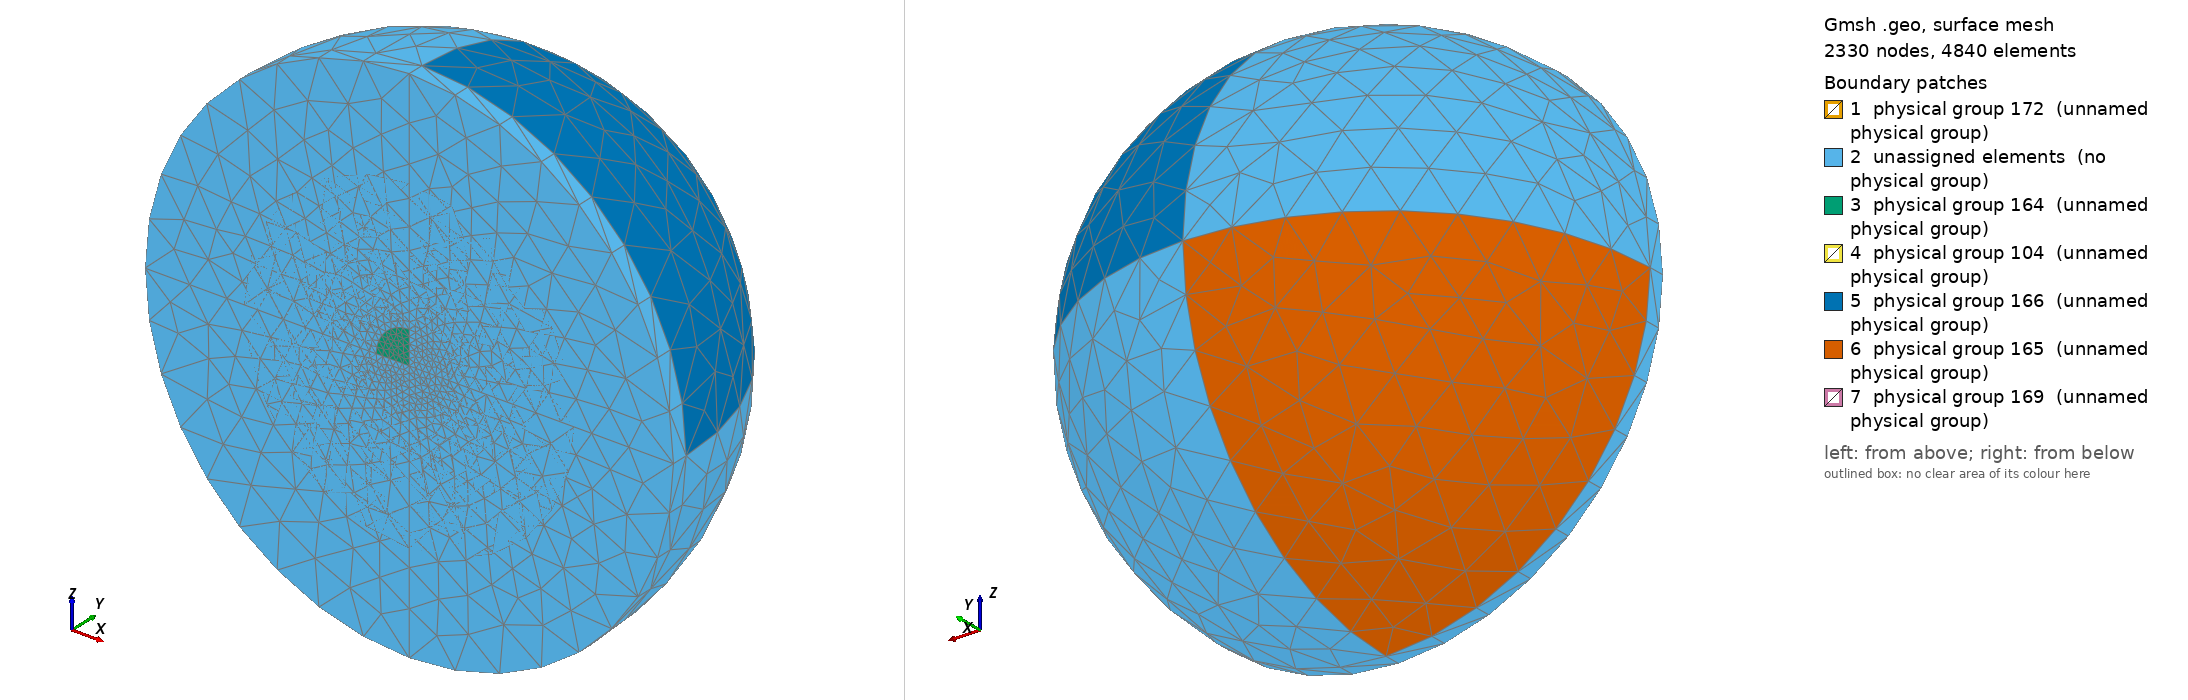

Gmsh geometry script, surface-meshed: 2330 nodes, 4840 surface elements. Boundary patches (legend numbers): 1 physical group 172 (unnamed physical group), 2 unassigned elements (no physical group), 3 physical group 164 (unnamed physical group), 4 physical group 104 (unnamed physical group), 5 physical group 166 (unnamed physical group), 6 physical group 165 (unnamed physical group), 7 physical group 169 (unnamed physical group). Left view from above one corner, right view from below the opposite corner. Legend entries are the model's physical surfaces; 'unassigned elements' are surfaces in no physical group. The drawing asked Gmsh for element sizes between 1% and 20% of the model's largest extent; the script's own settings can give other sizes.

=== slice_saline_model.geo (drawn) ===
Mesh.Algorithm = 5;

Function Roi

  pcenterdome = newp; Point(pcenterdome) = {x,  y,  z,  lcar1} ;
  pcenterslice = newp; Point(pcenterslice) = {x,  y-h,  z,  lcar1} ;
  proislice1 = newp; Point(proislice1) = {x+rs,y-h,  z,  lcar1} ;
  proislice4 = newp; Point(proislice4) = {x,  y-h,  z-rs,  lcar1} ;
  proislice2 = newp; Point(proislice2) = {x,  y-h,  z+rs,lcar1} ;
  proislice3 = newp; Point(proislice3) = {x-rs,y-h,  z,  lcar1} ;
  proidome1 = newp; Point(proidome1) = {x+rs,y,  z,  lcar1} ;
  proidome4 = newp; Point(proidome4) = {x,  y,  z-rs,  lcar1} ;
  proidome2 = newp; Point(proidome2) = {x,  y,  z+rs,lcar1} ;
  proidome3 = newp; Point(proidome3) = {x-rs,y,  z,  lcar1} ;
  
  croidome1 = newreg; Circle(croidome1) = {proidome1,pcenterdome,proidome2};
  croidome2 = newreg; Circle(croidome2) = {proidome2,pcenterdome,proidome3};
  croidome3 = newreg; Circle(croidome3) = {proidome3,pcenterdome,proidome4};
  croidome4 = newreg; Circle(croidome4) = {proidome4,pcenterdome,proidome1};
  croislice1 = newreg; Circle(croislice1) = {proislice1,pcenterslice,proislice2};
  croislice2 = newreg; Circle(croislice2) = {proislice2,pcenterslice,proislice3};
  croislice3 = newreg; Circle(croislice3) = {proislice3,pcenterslice,proislice4};
  croislice4 = newreg; Circle(croislice4) = {proislice4,pcenterslice,proislice1};
  
  lroidome1 = newl; Line(lroidome1) = {pcenterdome, proidome1};
  lroidome2 = newl; Line(lroidome2) = {pcenterdome, proidome2};
  lroidome3 = newl; Line(lroidome3) = {pcenterdome, proidome3};
  lroidome4 = newl; Line(lroidome4) = {pcenterdome, proidome4};
  lroislice1 = newl; Line(lroislice1) = {proislice1, pcenterslice};
  lroislice2 = newl; Line(lroislice2) = {proislice2, pcenterslice};
  lroislice3 = newl; Line(lroislice3) = {proislice3, pcenterslice};
  lroislice4 = newl; Line(lroislice4) = {proislice4, pcenterslice};
  lroids1 = newl; Line(lroids1) = {proislice1, proidome1};
  lroids2 = newl; Line(lroids2) = {proislice2, proidome2};
  lroids3 = newl; Line(lroids3) = {proislice3, proidome3};
  lroids4 = newl; Line(lroids4) = {proislice4, proidome4};
  
  llroidome1 = newll; Line Loop(llroidome1) = {lroidome1, croidome1, -lroidome2}; Plane Surface(newreg) = {llroidome1};
  llroidome2 = newll; Line Loop(llroidome2) = {lroidome2, croidome2, -lroidome3}; Plane Surface(newreg) = {llroidome2};
  llroidome3 = newll; Line Loop(llroidome3) = {lroidome3, croidome3, -lroidome4}; Plane Surface(newreg) = {llroidome3};
  llroidome4 = newll; Line Loop(llroidome4) = {lroidome4, croidome4, -lroidome1}; Plane Surface(newreg) = {llroidome4};
  llroids1 = newll; Line Loop(llroids1) = {croidome1, lroids1, -croislice1, -lroids2};   Ruled Surface(newreg) = {llroids1};
  llroids2 = newll; Line Loop(llroids2) = {croidome2, lroids2, -croislice2, -lroids3};   Ruled Surface(newreg) = {llroids2};
  llroids3 = newll; Line Loop(llroids3) = {croidome3, lroids3, -croislice3, -lroids4};  Ruled Surface(newreg) = {llroids3};
  llroids4 = newll; Line Loop(llroids4) = {croidome4, lroids4, -croislice4, -lroids1};  Ruled Surface(newreg) = {llroids4};
  llroislice1 = newll; Line Loop(llroislice1) = {lroislice2, croislice1, -lroislice1}; Ruled Surface(newreg) = {llroislice1};
  llroislice2 = newll; Line Loop(llroislice2) = {lroislice3, croislice2, -lroislice2}; Ruled Surface(newreg) = {llroislice2};
  llroislice3 = newll; Line Loop(llroislice3) = {lroislice4, croislice3, -lroislice3}; Ruled Surface(newreg) = {llroislice3};
  llroislice4 = newll; Line Loop(llroislice4) = {lroislice1, croislice4, -lroislice4}; Ruled Surface(newreg) = {llroislice4};
Return

Function MakeDome

  pdomepeak = newp; Point(pdomepeak) = {x,  y+r,z,  lcar3} ;
  pdomebase1 = newp; Point(pdomebase1) = {x+r,y,  z,  lcar3} ;
  pdomebase2 = newp; Point(pdomebase2) = {x,  y,  z+r,lcar3} ;
  pdomebase3 = newp; Point(pdomebase3) = {x-r,y,  z,  lcar3} ;
  pdomebase4 = newp; Point(pdomebase4) = {x,  y,  z-r,lcar3} ;
  pslicebase1 = newp; Point(pslicebase1) = {x+r,y-h,  z,  lcar3} ;
  pslicebase4 = newp; Point(pslicebase4) = {x,  y-h,  z-r,  lcar3} ;
  pslicebase2 = newp; Point(pslicebase2) = {x,  y-h,  z+r,lcar3} ;
  pslicebase3 = newp; Point(pslicebase3) = {x-r,y-h,  z,  lcar3} ;

  cdome1 = newreg; Circle(cdome1) = {pdomebase1,pcenterdome,pdomepeak};
  cdome2 = newreg; Circle(cdome2) = {pdomepeak,pcenterdome,pdomebase2};
  cdome3 = newreg; Circle(cdome3) = {pdomepeak,pcenterdome,pdomebase3};
  cdome4 = newreg; Circle(cdome4) = {pdomebase4,pcenterdome,pdomepeak};
  cslice1 = newreg; Circle(cslice1) = {pslicebase2,pcenterslice,pslicebase1};
  cslice2 = newreg; Circle(cslice2) = {pslicebase3,pcenterslice,pslicebase2};
  cslice3 = newreg; Circle(cslice3) = {pslicebase4,pcenterslice,pslicebase3};
  cslice4 = newreg; Circle(cslice4) = {pslicebase4,pcenterslice,pslicebase1};
  cdomebase1 = newreg; Circle(cdomebase1) = {pdomebase2,pcenterdome,pdomebase1};
  cdomebase2 = newreg; Circle(cdomebase2) = {pdomebase3,pcenterdome,pdomebase2};
  cdomebase3 = newreg; Circle(cdomebase3) = {pdomebase4,pcenterdome,pdomebase3};
  cdomebase4 = newreg; Circle(cdomebase4) = {pdomebase1,pcenterdome,pdomebase4};
  
  lsliceds1 = newl; Line(lsliceds1) = {pdomebase1, pslicebase1};
  lsliceds2 = newl; Line(lsliceds2) = {pdomebase2, pslicebase2};
  lsliceds3 = newl; Line(lsliceds3) = {pdomebase3, pslicebase3};
  lsliceds4 = newl; Line(lsliceds4) = {pdomebase4, pslicebase4};
  lslicebase1 = newl; Line(lslicebase1) = {proislice1, pslicebase1};
  lslicebase2 = newl; Line(lslicebase2) = {proislice2, pslicebase2};
  lslicebase3 = newl; Line(lslicebase3) = {proislice3, pslicebase3};
  lslicebase4 = newl; Line(lslicebase4) = {proislice4, pslicebase4};  
  ldomebase1 = newl; Line(ldomebase1) = {pdomebase1, proidome1};
  ldomebase2 = newl; Line(ldomebase2) = {pdomebase2, proidome2};
  ldomebase3 = newl; Line(ldomebase3) = {pdomebase3, proidome3};
  ldomebase4 = newl; Line(ldomebase4) = {pdomebase4, proidome4};
  
  lldome1 = newll; Line Loop(lldome1) = {cdome1,cdome2,cdomebase1};   Ruled Surface(newreg) = {lldome1};
  lldome2 = newll; Line Loop(lldome2) = {-cdome2,cdome3,cdomebase2};  Ruled Surface(newreg) = {lldome2};
  lldome3 = newll; Line Loop(lldome3) = {-cdome3,-cdome4,cdomebase3};  Ruled Surface(newreg) = {lldome3};
  lldome4 = newll; Line Loop(lldome4) = {cdome4,-cdome1,cdomebase4};   Ruled Surface(newreg) = {lldome4};
  lldomebase1 = newll; Line Loop(lldomebase1) = {ldomebase1, cdomebase1, -ldomebase2,croidome1};   Ruled Surface(newreg) = {lldomebase1};
  lldomebase2 = newll; Line Loop(lldomebase2) = {croidome2, ldomebase2, cdomebase2, -ldomebase3};   Ruled Surface(newreg) = {lldomebase2};
  lldomebase3 = newll; Line Loop(lldomebase3) = {croidome3, ldomebase3, cdomebase3, -ldomebase4};  Ruled Surface(newreg) = {lldomebase3};
  lldomebase4 = newll; Line Loop(lldomebase4) = {croidome4, ldomebase4, cdomebase4, -ldomebase1};  Ruled Surface(newreg) = {lldomebase4};
  llslicebase1 = newll; Line Loop(llslicebase1) = {croislice1, -lslicebase1, cslice1, lslicebase2};   Ruled Surface(newreg) = {llslicebase1};
  llslicebase2 = newll; Line Loop(llslicebase2) = {croislice2, -lslicebase2, cslice2, lslicebase3};   Ruled Surface(newreg) = {llslicebase2};
  llslicebase3 = newll; Line Loop(llslicebase3) = {croislice3, -lslicebase3, cslice3, lslicebase4};  Ruled Surface(newreg) = {llslicebase3};
  llslicebase4 = newll; Line Loop(llslicebase4) = {croislice4, -lslicebase4, -cslice4, lslicebase1};  Ruled Surface(newreg) = {llslicebase4};
  llsliceds4 = newll; Line Loop(llsliceds4) = {cdomebase4, lsliceds4, cslice4, -lsliceds1};   Ruled Surface(newreg) = {llsliceds4};
  llsliceds1 = newll; Line Loop(llsliceds1) = {cdomebase1, lsliceds1, -cslice1, -lsliceds2};   Ruled Surface(newreg) = {llsliceds1};
  llsliceds2 = newll; Line Loop(llsliceds2) = {cdomebase2, lsliceds2, -cslice2, -lsliceds3};  Ruled Surface(newreg) = {llsliceds2};
  llsliceds3 = newll; Line Loop(llsliceds3) = {cdomebase3, lsliceds3, -cslice3, -lsliceds4};  Ruled Surface(newreg) = {llsliceds3};


  elem_dome = {lldome3+1,lldome2+1,lldome1+1,lldome4+1,llsliceds4+1,llsliceds1+1,llsliceds2+1,llsliceds3+1};

  elem_model_base = {llroislice2+1,llroislice1+1,llroislice4+1,llroislice3+1,llslicebase1+1,llslicebase2+1,llslicebase3+1,llslicebase4+1};

  elem_saline = newreg;
  salinesurface = {lldome1+1,lldome4+1,lldome2+1,lldome3+1,llroidome1+1,llroidome2+1,llroidome3+1,llroidome4+1,lldomebase1+1,lldomebase2+1,lldomebase3+1,lldomebase4+1};
  Surface Loop(elem_saline) = {lldome1+1,lldome4+1,lldome2+1,lldome3+1,llroidome1+1,llroidome2+1,llroidome3+1,llroidome4+1,lldomebase1+1,lldomebase2+1,lldomebase3+1,lldomebase4+1};
  
  elem_slice = newreg;
  slicesurface = {lldomebase1+1,lldomebase2+1,lldomebase3+1,lldomebase4+1,llroids1+1,llroids2+1,llroids3+1,llroids4+1,llslicebase1+1,llslicebase2+1,llslicebase3+1,llslicebase4+1,llsliceds4+1,llsliceds1+1,llsliceds2+1,llsliceds3+1};
  Surface Loop(elem_slice) = {lldomebase1+1,lldomebase2+1,lldomebase3+1,lldomebase4+1,llroids1+1,llroids2+1,llroids3+1,llroids4+1,llslicebase1+1,llslicebase2+1,llslicebase3+1,llslicebase4+1,llsliceds4+1,llsliceds1+1,llsliceds2+1,llsliceds3+1};

  elem_roi = newreg;
  roisurface = {llroidome1+1,llroidome2+1,llroidome3+1,llroidome4+1,llroids1+1,llroids2+1,llroids3+1,llroids4+1,llroislice2+1,llroislice1+1,llroislice4+1,llroislice3+1};
  Surface Loop(elem_roi) = {llroidome1+1,llroidome2+1,llroidome3+1,llroidome4+1,llroids1+1,llroids2+1,llroids3+1,llroids4+1,llroislice2+1,llroislice1+1,llroislice4+1,llroislice3+1};

Return

lcar3 = 1.5; lcar1 = 0.2;
x = 0.; y= 0.; z=0.; r=5.0; h=0.5; rs=1.;
Call Roi ;
Call MakeDome ;

//model_base = news;
//Physical Surface (model_base) = elem_model_base;

model_dome = news;
Physical Surface (model_dome) = elem_dome;


lcar3 = 1.5; lcar1 = 0.2;
x = 0.; y= 0.; z=0.; r=8.0;
Call MakeDome ;

external_model_base = news;
Physical Surface (external_model_base) = elem_model_base;

external_model_dome = news;
Physical Surface (external_model_dome) = elem_dome;

salinesurf = news;
Physical Surface (salinesurf) = salinesurface;
salinevolume = newreg;
Volume(salinevolume) = elem_saline;
salinevol = newreg;
Physical Volume (salinevol) = salinevolume;

slicesurf = news;
Physical Surface (slicesurf) = slicesurface;
slicevolume = newreg;
Volume(slicevolume) = elem_slice;
slicevol = newreg;
Physical Volume (slicevol) = slicevolume;

roisurf = news;
Physical Surface (roisurf) = roisurface;
roivolume = newreg;
Volume(roivolume) = elem_roi;
roivol = newreg;
Physical Volume (roivol) = roivolume;
